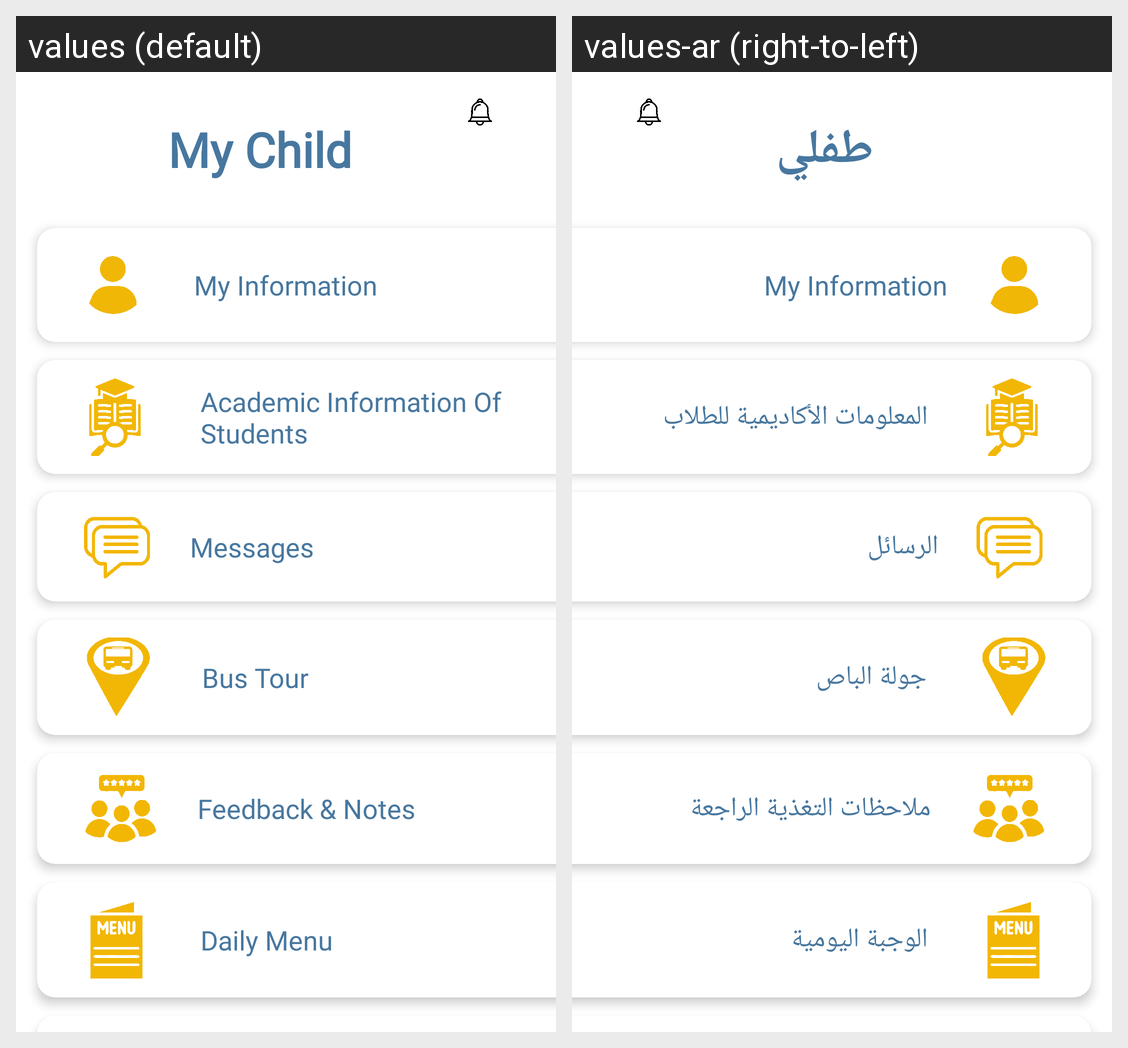

This grid shows one Android layout under two languages. Give, for every string resource on the screen, its name, the default text and each shown locale's text.
Android screen res/layout/activity_mychild.xml rendered under 2 locales, left to right: values (default), values-ar (right-to-left). Device: Nexus 5 (rendered at 1080×1920; each locale shown at half size, 540×960, under a caption strip naming it); theme Theme.KinderKingdom.
Strings drawn on this screen, with the default value and each locale's value (text and hints the layout hard-codes, and strings that could not be matched under every locale, appear in the picture but are not listed):

MyChild
  values: My Child
  values-ar: طفلي

AcademicInformationOfStudents
  values: Academic Information Of Students
  values-ar: المعلومات الأكاديمية للطلاب

Messages
  values: Messages
  values-ar: الرسائل

BusTour
  values: Bus Tour
  values-ar: جولة الباص

FeedbackNotes
  values: Feedback & Notes
  values-ar: ملاحظات التغذية الراجعة

DailyMenu
  values: Daily Menu
  values-ar: الوجبة اليومية
